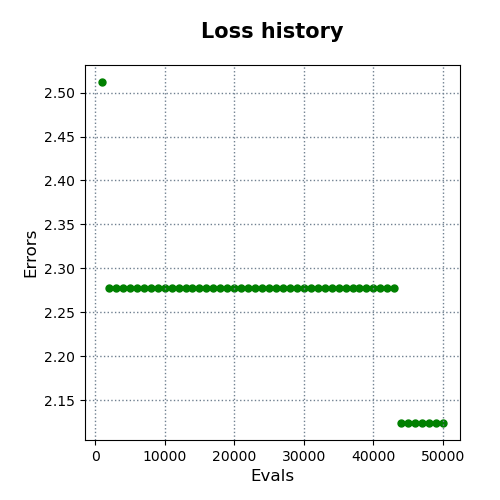

The data file committed next to this chart (first rows):
evals, errors
1000, 2.512
2000, 2.277
3000, 2.277
4000, 2.277
5000, 2.277
6000, 2.277
7000, 2.277
8000, 2.277
9000, 2.277
10000, 2.277
11000, 2.277
12000, 2.277
13000, 2.277
14000, 2.277
15000, 2.277
16000, 2.277
17000, 2.277
18000, 2.277
19000, 2.277
20000, 2.277
21000, 2.277
22000, 2.277
23000, 2.277
24000, 2.277
25000, 2.277
26000, 2.277
27000, 2.277
28000, 2.277
29000, 2.277
30000, 2.277
31000, 2.277
32000, 2.277
33000, 2.277
34000, 2.277
35000, 2.277
36000, 2.277
37000, 2.277
38000, 2.277
39000, 2.277
40000, 2.277
41000, 2.277
42000, 2.277
43000, 2.277
44000, 2.124
45000, 2.124
46000, 2.124
47000, 2.124
48000, 2.124
49000, 2.124
50000, 2.124
